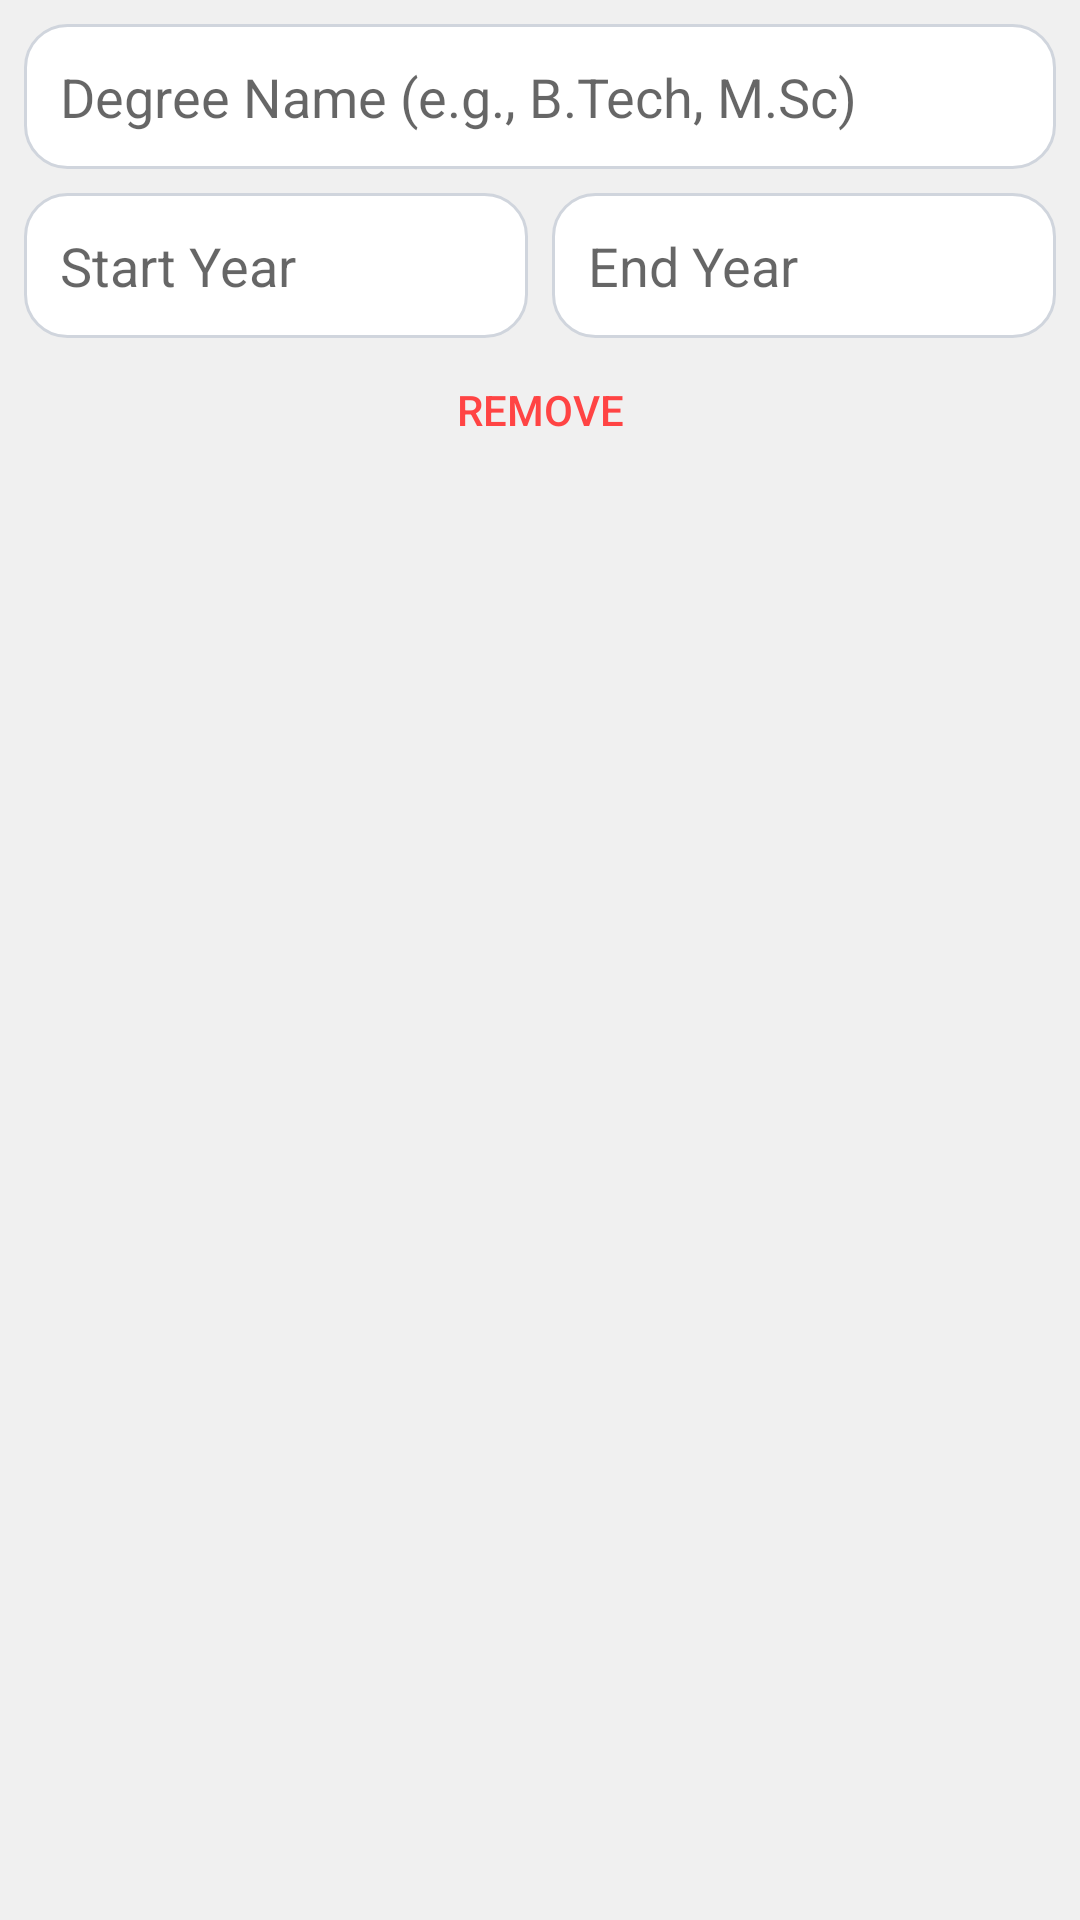

Android layout source for this screen:
<!-- AndroidManifest.xml: application theme Theme.SmartJobRecommendation -->
<!-- res/layout/qualification_item.xml -->
<?xml version="1.0" encoding="utf-8"?>
<LinearLayout xmlns:android="http://schemas.android.com/apk/res/android"
    android:layout_width="match_parent"
    android:layout_height="wrap_content"
    android:orientation="vertical"
    android:padding="8dp"
    android:background="#F0F0F0"
    android:layout_marginVertical="4dp">

    <EditText
        android:id="@+id/etDegree"
        android:layout_width="match_parent"
        android:layout_height="wrap_content"
        android:hint="Degree Name (e.g., B.Tech, M.Sc)"
        android:padding="12dp"
        android:background="@drawable/edittext_bg"
        android:layout_marginBottom="8dp"/>

    <LinearLayout
        android:layout_width="match_parent"
        android:layout_height="wrap_content"
        android:orientation="horizontal">

        <EditText
            android:id="@+id/etStartYear"
            android:layout_width="0dp"
            android:layout_height="wrap_content"
            android:layout_weight="1"
            android:hint="Start Year"
            android:inputType="number"
            android:padding="12dp"
            android:background="@drawable/edittext_bg"
            android:layout_marginEnd="4dp"/>

        <EditText
            android:id="@+id/etEndYear"
            android:layout_width="0dp"
            android:layout_height="wrap_content"
            android:layout_weight="1"
            android:hint="End Year"
            android:inputType="number"
            android:padding="12dp"
            android:background="@drawable/edittext_bg"
            android:layout_marginStart="4dp"/>

    </LinearLayout>

    <Button
        android:id="@+id/btnRemoveQualification"
        android:layout_width="match_parent"
        android:layout_height="40dp"
        android:text="Remove"
        android:textColor="#FF4444"
        android:background="@android:color/transparent"
        android:layout_marginTop="4dp"/>

</LinearLayout>
<!-- resources referenced by this layout -->
<resources>
  <!-- drawable edittext_bg (drawable) -->
  <?xml version="1.0" encoding="utf-8"?>
  <shape xmlns:android="http://schemas.android.com/apk/res/android">
      <solid android:color="#FFFFFF"/>
      <corners android:radius="14dp"/>
      <stroke android:width="1dp" android:color="#D0D5DD"/>
  </shape>
  <style name="Theme.SmartJobRecommendation" parent="Theme.MaterialComponents.DayNight.NoActionBar">
          
          <item name="colorPrimary">@color/purple_500</item>
          <item name="colorPrimaryVariant">@color/purple_700</item>
          <item name="colorOnPrimary">@color/white</item>
          
          <item name="colorSecondary">@color/teal_200</item>
          <item name="colorSecondaryVariant">@color/teal_700</item>
          <item name="colorOnSecondary">@color/black</item>
          
          <item name="android:statusBarColor">?attr/colorPrimaryVariant</item>
      </style>
  <color name="purple_500">#6200EE</color>
  <color name="purple_700">#3700B3</color>
  <color name="white">#FFFFFFFF</color>
  <color name="teal_200">#03DAC5</color>
  <color name="teal_700">#018786</color>
  <color name="black">#FF000000</color>
</resources>
